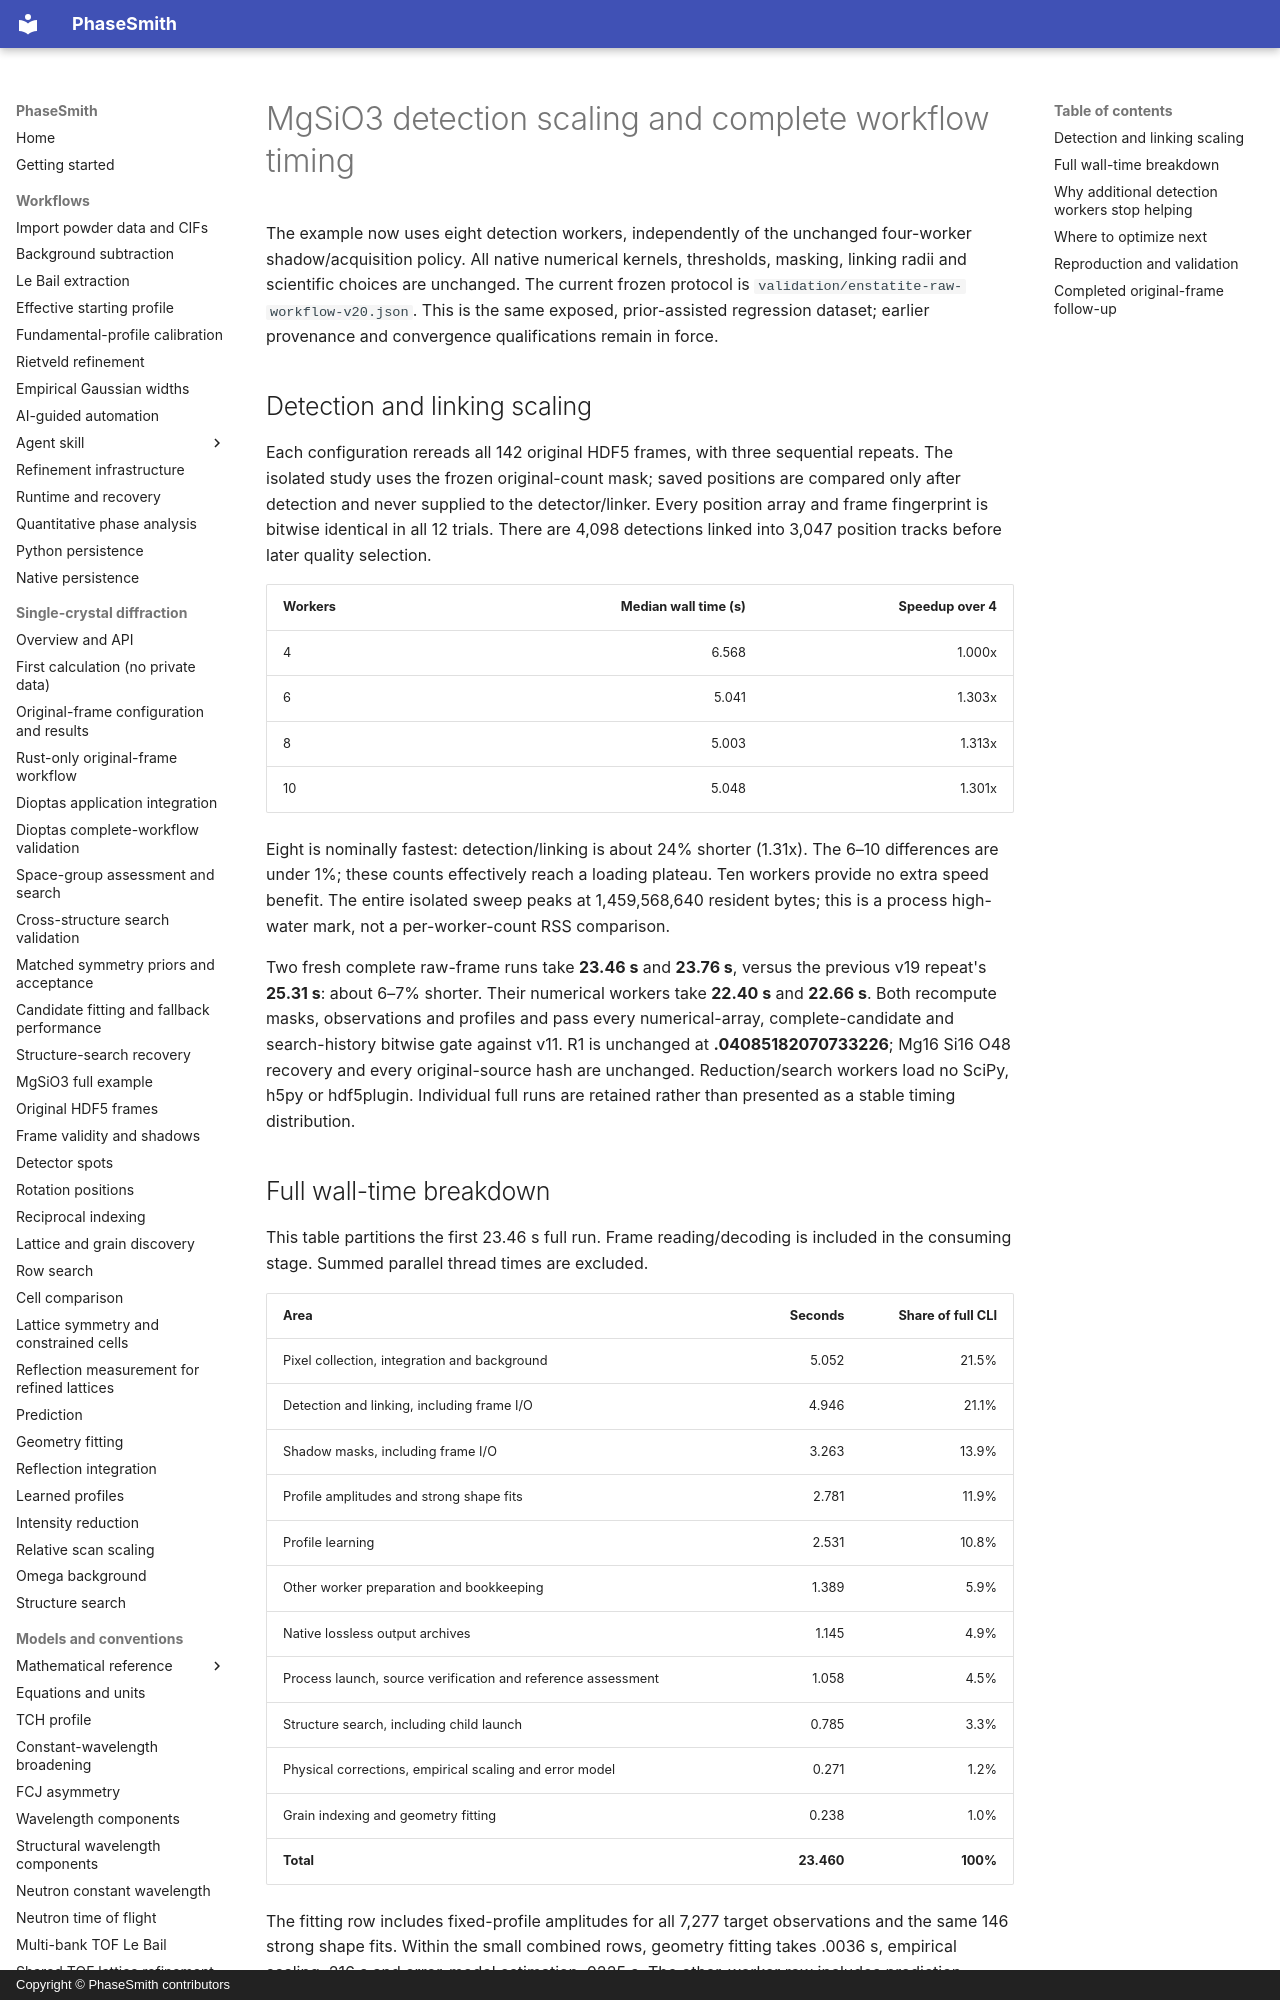

repository: CPrescher/PhaseSmith · page: detection-execution-optimization/index.html · generator: mkdocs · copyright: Copyright © PhaseSmith contributors

# MgSiO3 detection scaling and complete workflow timing

The example now uses eight detection workers, independently of the unchanged
four-worker shadow/acquisition policy. All native numerical kernels, thresholds,
masking, linking radii and scientific choices are unchanged. The current frozen
protocol is `validation/enstatite-raw-workflow-v20.json`. This is the same exposed,
prior-assisted regression dataset; earlier provenance and convergence qualifications
remain in force.

## Detection and linking scaling

Each configuration rereads all 142 original HDF5 frames, with three sequential
repeats. The isolated study uses the frozen original-count mask; saved positions
are compared only after detection and never supplied to the detector/linker.
Every position array and frame fingerprint is bitwise identical in all 12 trials.
There are 4,098 detections linked into 3,047 position tracks before later quality
selection.

| Workers | Median wall time (s) | Speedup over 4 |
|---|---:|---:|
| 4 | 6.568 | 1.000x |
| 6 | 5.041 | 1.303x |
| 8 | 5.003 | 1.313x |
| 10 | 5.048 | 1.301x |

Eight is nominally fastest: detection/linking is about 24% shorter (1.31x).
The 6–10 differences are under 1%; these counts effectively reach a loading
plateau. Ten workers provide no extra speed benefit. The entire isolated sweep
peaks at 1,459,568,640 resident bytes; this is a process high-water mark, not a
per-worker-count RSS comparison.

Two fresh complete raw-frame runs take **23.46 s** and **23.76 s**, versus the
previous v19 repeat's **25.31 s**: about 6–7% shorter. Their numerical workers
take **22.40 s** and **22.66 s**. Both recompute masks, observations and profiles
and pass every numerical-array, complete-candidate and search-history bitwise
gate against v11. R1 is unchanged at **.04085182070733226**; Mg16 Si16 O48
recovery and every original-source hash are unchanged. Reduction/search workers
load no SciPy, h5py or hdf5plugin. Individual full runs are retained rather than
presented as a stable timing distribution.

## Full wall-time breakdown

This table partitions the first 23.46 s full run. Frame reading/decoding is
included in the consuming stage. Summed parallel thread times are excluded.

| Area | Seconds | Share of full CLI |
|---|---:|---:|
| Pixel collection, integration and background | 5.052 | 21.5% |
| Detection and linking, including frame I/O | 4.946 | 21.1% |
| Shadow masks, including frame I/O | 3.263 | 13.9% |
| Profile amplitudes and strong shape fits | 2.781 | 11.9% |
| Profile learning | 2.531 | 10.8% |
| Other worker preparation and bookkeeping | 1.389 | 5.9% |
| Native lossless output archives | 1.145 | 4.9% |
| Process launch, source verification and reference assessment | 1.058 | 4.5% |
| Structure search, including child launch | 0.785 | 3.3% |
| Physical corrections, empirical scaling and error model | 0.271 | 1.2% |
| Grain indexing and geometry fitting | 0.238 | 1.0% |
| **Total** | **23.460** | **100%** |

The fitting row includes fixed-profile amplitudes for all 7,277 target
observations and the same 146 strong shape fits. Within the small combined
rows, geometry fitting takes .0036 s, empirical scaling .216 s and error-model
estimation .0225 s. The other-worker row includes prediction, domain/background
bookkeeping, array preparation and stage setup. The launch/verification/assessment
row includes parent source checks and reference assessment after the numerical
worker stops. Worker peak RSS is 3,221,454,848 bytes (about 3.00 GiB).
